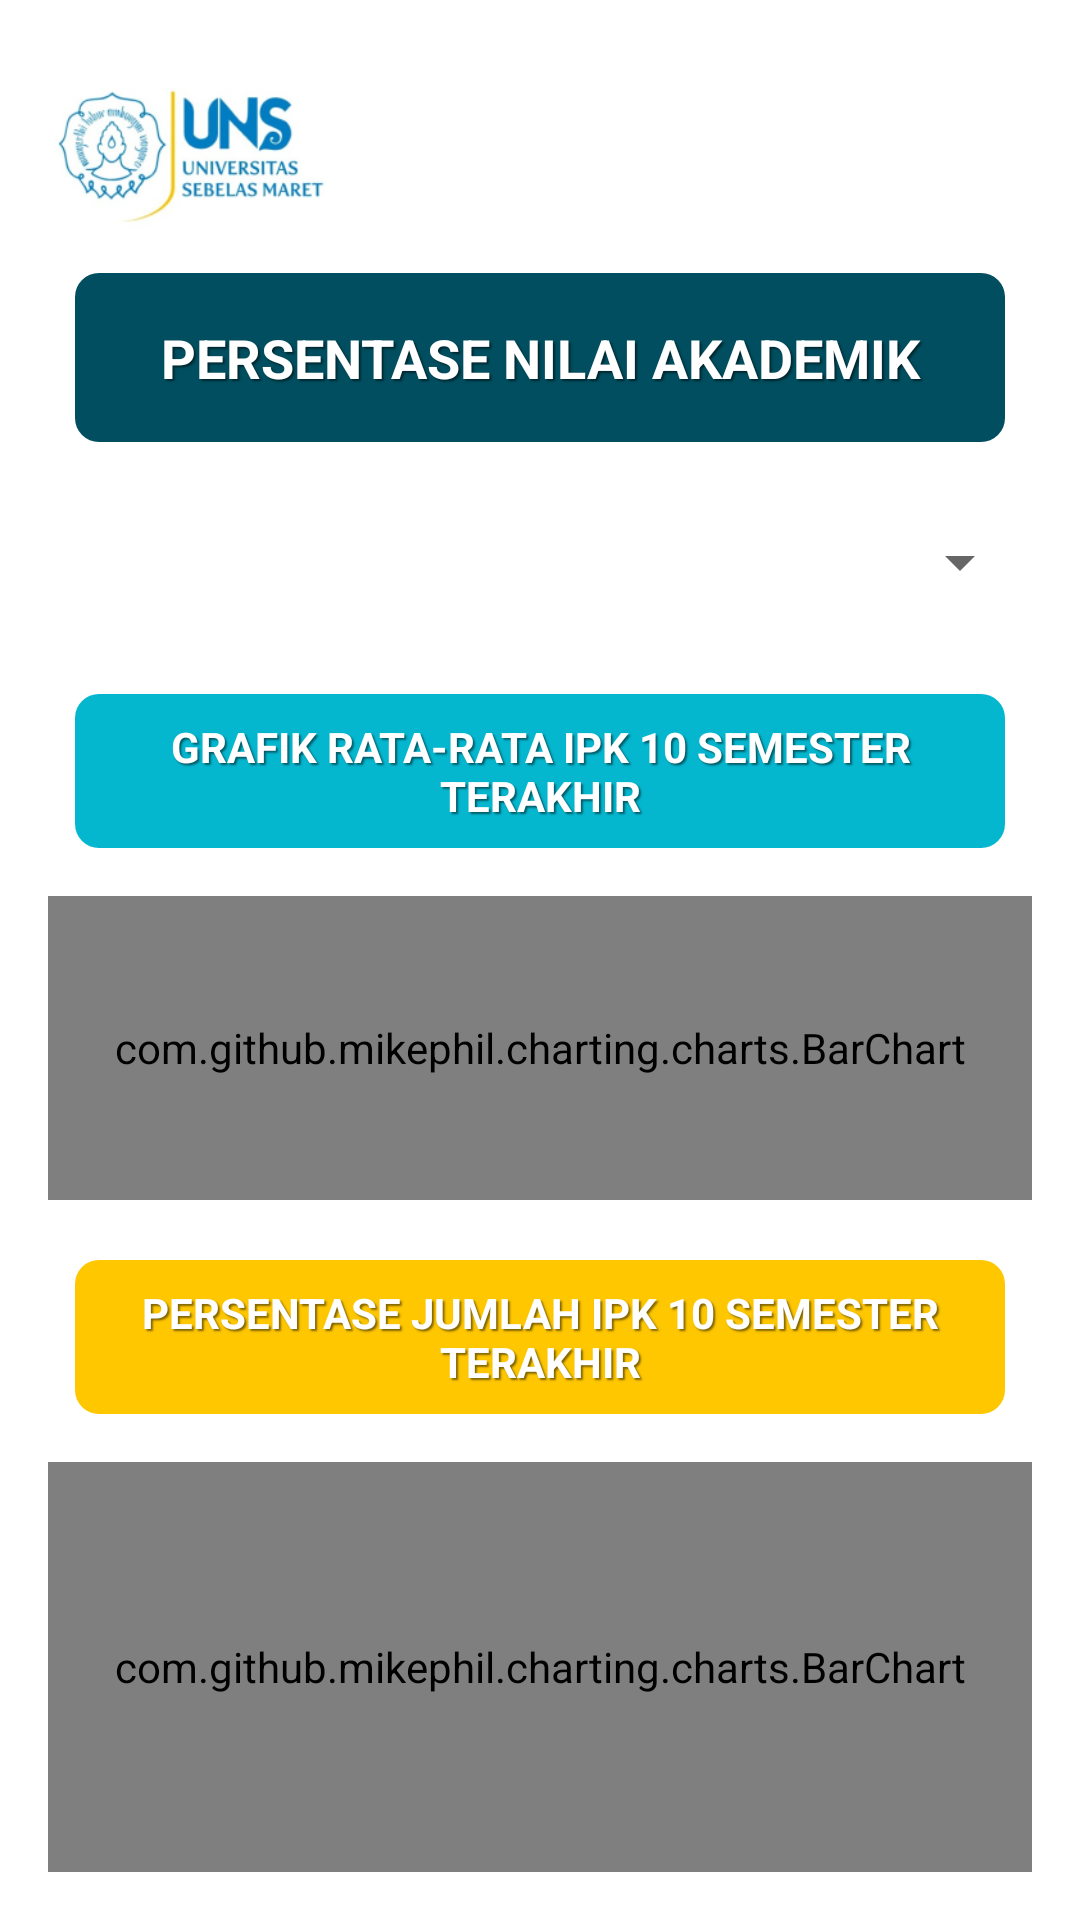

Android layout source for this screen:
<!-- AndroidManifest.xml: application theme Theme.InformasiAkademik -->
<!-- res/layout/activity_nilai_akademik.xml -->
<?xml version="1.0" encoding="utf-8"?>
<androidx.constraintlayout.widget.ConstraintLayout
    xmlns:android="http://schemas.android.com/apk/res/android"
    xmlns:app="http://schemas.android.com/apk/res-auto"
    xmlns:tools="http://schemas.android.com/tools"
    android:layout_width="match_parent"
    android:layout_height="match_parent"
    tools:context=".ui.detail.NilaiAkademikActivity">

    
    <ImageView
        android:id="@+id/imageViewLogo"
        android:layout_width="95dp"
        android:layout_height="53dp"
        android:contentDescription="@string/logo"
        android:src="@drawable/logo"
        app:layout_constraintStart_toStartOf="parent"
        app:layout_constraintTop_toTopOf="parent"
        android:layout_marginStart="16dp"
        android:layout_marginTop="23dp"/>

    <TextView
        android:id="@+id/textViewTitle"
        android:layout_width="0dp"
        android:layout_height="wrap_content"
        android:background="@drawable/rounded_background"
        android:gravity="center"
        android:padding="16dp"
        android:text="@string/nilai_akademik_title"
        android:textColor="@android:color/white"
        android:textSize="18sp"
        android:textStyle="bold"
        app:layout_constraintEnd_toEndOf="parent"
        app:layout_constraintHorizontal_bias="0.5"
        app:layout_constraintStart_toStartOf="parent"
        app:layout_constraintTop_toBottomOf="@id/imageViewLogo"
        android:layout_marginStart="25dp"
        android:layout_marginEnd="25dp"
        android:layout_marginTop="15dp"
        android:shadowColor="#80000000"
        android:shadowDx="2"
        android:shadowDy="2"
        android:shadowRadius="1" />

    <LinearLayout
        android:id="@+id/button_spinner_container"
        android:layout_width="0dp"
        android:layout_height="wrap_content"
        android:orientation="horizontal"
        app:layout_constraintTop_toBottomOf="@id/textViewTitle"
        app:layout_constraintStart_toStartOf="parent"
        app:layout_constraintEnd_toEndOf="parent"
        android:layout_marginTop="16dp"
        android:layout_marginStart="16dp"
        android:layout_marginEnd="16dp">

        <Spinner
            android:id="@+id/spinnerSemester"
            android:layout_width="0dp"
            android:layout_height="48dp"
            android:layout_weight="1" />
    </LinearLayout>

    <TextView
        android:id="@+id/textViewGraphSemester"
        android:layout_width="0dp"
        android:layout_height="wrap_content"
        android:layout_marginStart="25dp"
        android:layout_marginTop="20dp"
        android:layout_marginEnd="25dp"
        android:background="@drawable/rounded_blue_background"
        android:gravity="center"
        android:padding="8dp"
        android:shadowColor="#80000000"
        android:shadowDx="2"
        android:shadowDy="2"
        android:shadowRadius="1"
        android:text="@string/data_semester"
        android:textColor="@android:color/white"
        android:textSize="14sp"
        android:textStyle="bold"
        app:layout_constraintEnd_toEndOf="parent"
        app:layout_constraintHorizontal_bias="0.5"
        app:layout_constraintStart_toStartOf="parent"
        app:layout_constraintTop_toBottomOf="@id/button_spinner_container"
        tools:ignore="TextContrastCheck" />

    <com.github.mikephil.charting.charts.BarChart
        android:id="@+id/barChart"
        android:layout_width="0dp"
        android:layout_height="0dp"
        android:layout_marginStart="16dp"
        android:layout_marginTop="16dp"
        android:layout_marginEnd="16dp"
        android:layout_marginBottom="16dp"
        app:layout_constraintBottom_toBottomOf="@+id/guideline"
        app:layout_constraintEnd_toEndOf="parent"
        app:layout_constraintStart_toStartOf="parent"
        app:layout_constraintTop_toBottomOf="@id/textViewGraphSemester" />

    <androidx.constraintlayout.widget.Guideline
        android:id="@+id/guideline"
        android:layout_width="wrap_content"
        android:layout_height="wrap_content"
        android:orientation="horizontal"
        app:layout_constraintGuide_percent="0.65" />

    <TextView
        android:id="@+id/textViewGraphIPK"
        android:layout_width="0dp"
        android:layout_height="wrap_content"
        android:layout_marginStart="25dp"
        android:layout_marginTop="20dp"
        android:layout_marginEnd="25dp"
        android:background="@drawable/rounded_orange_background"
        android:gravity="center"
        android:padding="8dp"
        android:shadowColor="#80000000"
        android:shadowDx="2"
        android:shadowDy="2"
        android:shadowRadius="1"
        android:text="@string/data_ipk"
        android:textColor="@android:color/white"
        android:textSize="14sp"
        android:textStyle="bold"
        app:layout_constraintEnd_toEndOf="parent"
        app:layout_constraintHorizontal_bias="0.5"
        app:layout_constraintStart_toStartOf="parent"
        app:layout_constraintTop_toBottomOf="@id/barChart"
        tools:ignore="TextContrastCheck" />

    <com.github.mikephil.charting.charts.BarChart
        android:id="@+id/graphIPK"
        android:layout_width="0dp"
        android:layout_height="0dp"
        app:layout_constraintTop_toBottomOf="@id/textViewGraphIPK"
        app:layout_constraintStart_toStartOf="parent"
        app:layout_constraintEnd_toEndOf="parent"
        app:layout_constraintBottom_toBottomOf="parent"
        android:layout_marginTop="16dp"
        android:layout_marginStart="16dp"
        android:layout_marginEnd="16dp"
        android:layout_marginBottom="16dp"/>

</androidx.constraintlayout.widget.ConstraintLayout>
<!-- resources referenced by this layout -->
<resources>
  <!-- drawable logo: png bitmap (drawable, 36272 bytes) -->
  <!-- drawable rounded_background (drawable) -->
  <?xml version="1.0" encoding="utf-8"?>
  <shape xmlns:android="http://schemas.android.com/apk/res/android"
      android:shape="rectangle">
      <solid android:color="@color/dark_blue" /> 
      <corners android:radius="8dp" /> 
  </shape>
  <!-- drawable rounded_blue_background (drawable) -->
  <?xml version="1.0" encoding="utf-8"?>
  <shape xmlns:android="http://schemas.android.com/apk/res/android"
      android:shape="rectangle">
      <solid android:color="@color/blue" /> 
      <corners android:radius="8dp" /> 
  </shape>
  <!-- drawable rounded_orange_background (drawable) -->
  <?xml version="1.0" encoding="utf-8"?>
  <shape xmlns:android="http://schemas.android.com/apk/res/android"
      android:shape="rectangle">
      <solid android:color="@color/orange" /> 
      <corners android:radius="8dp" /> 
  </shape>
  <string name="data_ipk">PERSENTASE JUMLAH IPK 10 SEMESTER TERAKHIR</string>
  <string name="data_semester">GRAFIK RATA-RATA IPK 10 SEMESTER TERAKHIR</string>
  <string name="logo">logo</string>
  <string name="nilai_akademik_title">PERSENTASE NILAI AKADEMIK</string>
  <style name="Theme.InformasiAkademik" parent="Theme.MaterialComponents.DayNight.DarkActionBar">
          
          <item name="colorPrimary">@color/dark_blue</item>
          <item name="colorPrimaryVariant">@color/blue</item>
          <item name="colorOnPrimary">@color/white</item>
          
          <item name="colorSecondary">@color/teal_200</item>
          <item name="colorSecondaryVariant">@color/teal_700</item>
          <item name="colorOnSecondary">@color/black</item>
          
          <item name="android:statusBarColor">?attr/colorPrimaryVariant</item>
          
      </style>
  <color name="dark_blue">#004E5F</color>
  <color name="blue">#04B7CF</color>
  <color name="orange">#FFC700</color>
  <color name="white">#FFFFFFFF</color>
  <color name="teal_200">#FF03DAC5</color>
  <color name="teal_700">#FF018786</color>
  <color name="black">#FF000000</color>
</resources>
